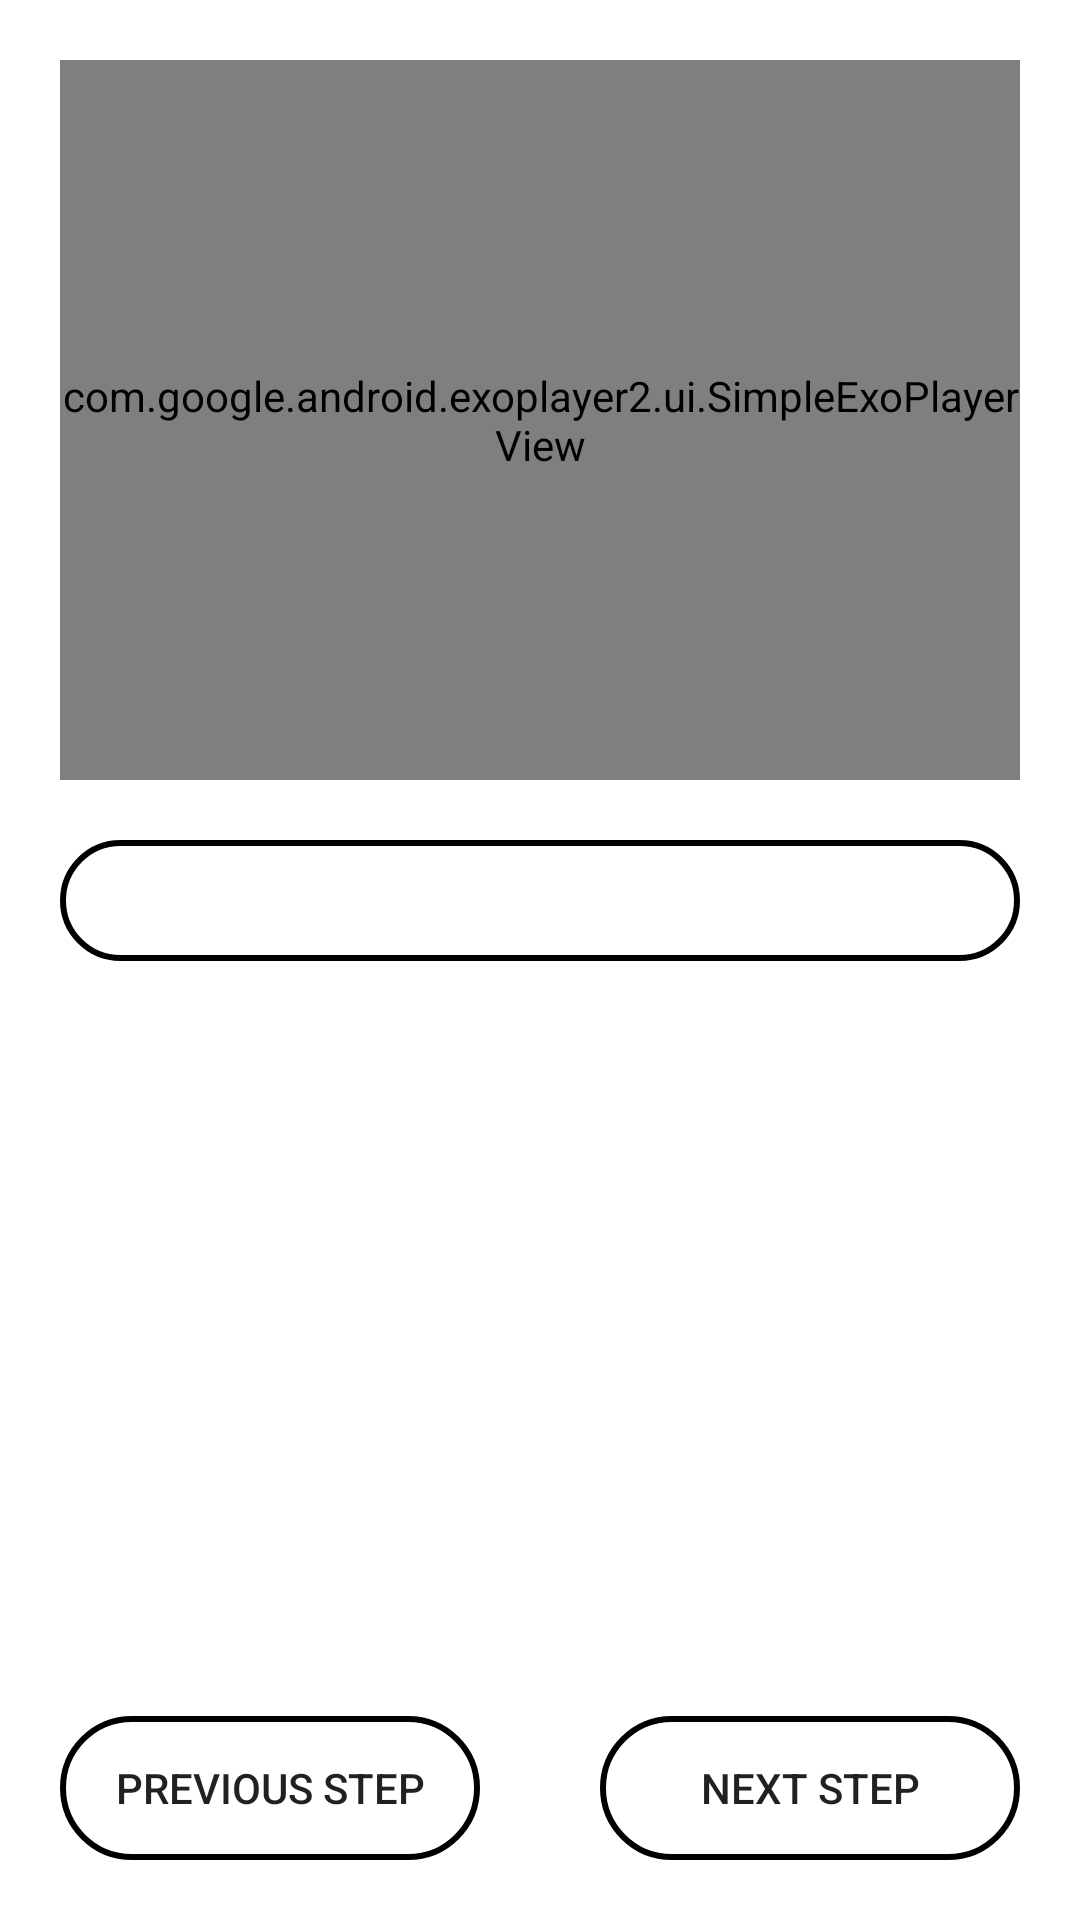

Layout XML and referenced resources for this Android screen:
<!-- AndroidManifest.xml: application theme AppTheme -->
<!-- res/layout/steps_fragment_layout.xml -->
<?xml version="1.0" encoding="utf-8"?>
<android.support.constraint.ConstraintLayout
    xmlns:android="http://schemas.android.com/apk/res/android"
    xmlns:app="http://schemas.android.com/apk/res-auto"
    xmlns:tools="http://schemas.android.com/tools"
    android:layout_width="match_parent"
    android:layout_height="match_parent">

    <ScrollView
        android:layout_width="0dp"
        android:layout_height="0dp"
        android:layout_margin="@dimen/Padding_Large"
        android:id="@+id/scroll_step"
        app:layout_constraintTop_toTopOf="parent"
        app:layout_constraintBottom_toTopOf="@id/next_Step"
        app:layout_constraintStart_toStartOf="parent"
        app:layout_constraintEnd_toEndOf="parent">

        <LinearLayout
            android:layout_width="match_parent"
            android:layout_height="wrap_content"
            android:orientation="vertical">

            <com.google.android.exoplayer2.ui.SimpleExoPlayerView
                android:id="@+id/step_video_player"
                android:layout_width="match_parent"
                android:layout_height="240dp"
                android:layout_margin="@dimen/Padding_Large"
                app:controller_layout_id="@layout/exo_playback_control_view"/>

            <TextView
                android:id="@+id/tv_step_description"
                style="@style/Body_Custom"
                android:layout_width="match_parent"
                android:layout_height="wrap_content"
                android:textAlignment="center"
                android:layout_margin="@dimen/Padding_Large"
                android:padding="@dimen/Padding_Large"
                android:background="@drawable/curved_border_default"
                tools:text="Step Description" />

            <ImageView
                android:id="@+id/iv_step_image"
                android:layout_width="match_parent"
                android:layout_height="180dp"
                android:layout_margin="@dimen/Padding_Large"
                android:contentDescription="@string/step_image_content_descripition"/>

        </LinearLayout>

    </ScrollView>

    <Button
        android:id="@+id/next_Step"
        android:layout_width="0dp"
        android:layout_height="wrap_content"
        android:layout_margin="@dimen/Padding_DoubleLarge"
        android:background="@drawable/curved_border_selector"
        android:text="@string/label_next_step"
        android:layout_marginBottom="@dimen/Padding_Large"
        app:layout_constraintEnd_toEndOf="parent"
        app:layout_constraintStart_toEndOf="@+id/previous_Step"
        app:layout_constraintBottom_toBottomOf="parent" />

    <Button
        android:id="@+id/previous_Step"
        android:layout_width="0dp"
        android:layout_height="wrap_content"
        android:layout_margin="@dimen/Padding_DoubleLarge"
        android:background="@drawable/curved_border_selector"
        android:text="@string/label_previous_step"
        app:layout_constraintBaseline_toBaselineOf="@+id/next_Step"
        app:layout_constraintEnd_toStartOf="@+id/next_Step"
        android:layout_marginBottom="@dimen/Padding_Large"
        app:layout_constraintStart_toStartOf="parent"
        app:layout_constraintBottom_toBottomOf="parent" />



</android.support.constraint.ConstraintLayout>
<!-- res/layout/exo_playback_control_view.xml (included above) -->
<?xml version="1.0" encoding="utf-8"?>
<android.support.constraint.ConstraintLayout
    xmlns:android="http://schemas.android.com/apk/res/android"
    xmlns:app="http://schemas.android.com/apk/res-auto"
    android:layout_width="match_parent"
    android:layout_height="wrap_content"
    android:layout_gravity="bottom"
    android:layoutDirection="ltr"
    android:background="#CC000000">

    <ImageButton
        android:id="@id/exo_play"
        style="@style/ExoMediaButton.Play"
        android:layout_margin="@dimen/Padding_Medium"
        app:layout_constraintBottom_toBottomOf="parent"
        app:layout_constraintStart_toStartOf="parent"
        android:contentDescription="@string/cd_play_button"/>

    <ImageButton
        android:id="@+id/exo_fullscreen"
        style="@style/ExoMediaButton"
        android:layout_margin="@dimen/Padding_Medium"
        android:src="@drawable/ic_button_fullscreen"
        app:layout_constraintBottom_toBottomOf="parent"
        app:layout_constraintEnd_toEndOf="parent"
        android:contentDescription="@string/fullscreen_button"/>

</android.support.constraint.ConstraintLayout>
<!-- resources referenced by this layout -->
<resources>
  <dimen name="Padding_DoubleLarge">20dp</dimen>
  <dimen name="Padding_Large">10dp</dimen>
  <dimen name="Padding_Medium">5dp</dimen>
  <!-- drawable curved_border_default (drawable) -->
  <?xml version="1.0" encoding="utf-8"?>
  <shape
      xmlns:android="http://schemas.android.com/apk/res/android"
      android:shape="rectangle">
  
      <corners
          android:radius="30dp"/>
  
      <stroke
          android:color="@color/TextColor"
          android:width="2dp"/>
  
  
  
  </shape>
  <!-- drawable curved_border_selector (drawable) -->
  <?xml version="1.0" encoding="utf-8"?>
  <selector xmlns:android="http://schemas.android.com/apk/res/android">
  
  
      <item
          android:state_pressed="true"
          android:state_focused="true"
          android:drawable="@drawable/curved_border_selected"/>
  
      <item android:drawable="@drawable/curved_border_default"/>
  
  </selector>
  <!-- drawable ic_button_fullscreen (drawable-anydpi) -->
  <vector xmlns:android="http://schemas.android.com/apk/res/android"
          android:width="32dp"
          android:height="32dp"
          android:viewportWidth="24.0"
          android:viewportHeight="24.0">
      <path
          android:fillColor="#FFFFFF"
          android:pathData="M19,12h-2v3h-3v2h5v-5zM7,9h3L10,7L5,7v5h2L7,9zM21,3L3,3c-1.1,0 -2,0.9 -2,2v14c0,1.1 0.9,2 2,2h18c1.1,0 2,-0.9 2,-2L23,5c0,-1.1 -0.9,-2 -2,-2zM21,19.01L3,19.01L3,4.99h18v14.02z"/>
  </vector>
  <string name="cd_play_button">Play Button</string>
  <string name="fullscreen_button">Fullscreen Button</string>
  <string name="label_next_step">Next Step</string>
  <string name="label_previous_step">Previous Step</string>
  <string name="step_image_content_descripition">Image pertaining to the step</string>
  <style name="Body_Custom" parent="AppTheme">
          <item name="android:textColor">@color/TextColor</item>
          <item name="android:textSize">15sp</item>
      </style>
  <style name="AppTheme" parent="Theme.AppCompat.Light">
          
          <item name="colorPrimary">@color/colorPrimary</item>
          <item name="colorPrimaryDark">@color/colorPrimaryDark</item>
          <item name="colorAccent">@color/colorAccent</item>
          <item name="android:windowBackground">@null</item>
      </style>
  <color name="TextColor">#000000</color>
  <!-- drawable curved_border_selected (drawable) -->
  <?xml version="1.0" encoding="utf-8"?>
  <shape
      xmlns:android="http://schemas.android.com/apk/res/android"
      android:shape="rectangle">
  
      <corners
          android:radius="30dp"/>
  
      <stroke
          android:color="@color/Purple_Base"
          android:width="2dp"/>
  
  </shape>
  <color name="colorPrimary">#d1b06b</color>
  <color name="colorPrimaryDark">#9e813e</color>
  <color name="colorAccent">#6bc9d1</color>
  <color name="Purple_Base">#876bd1</color>
</resources>
